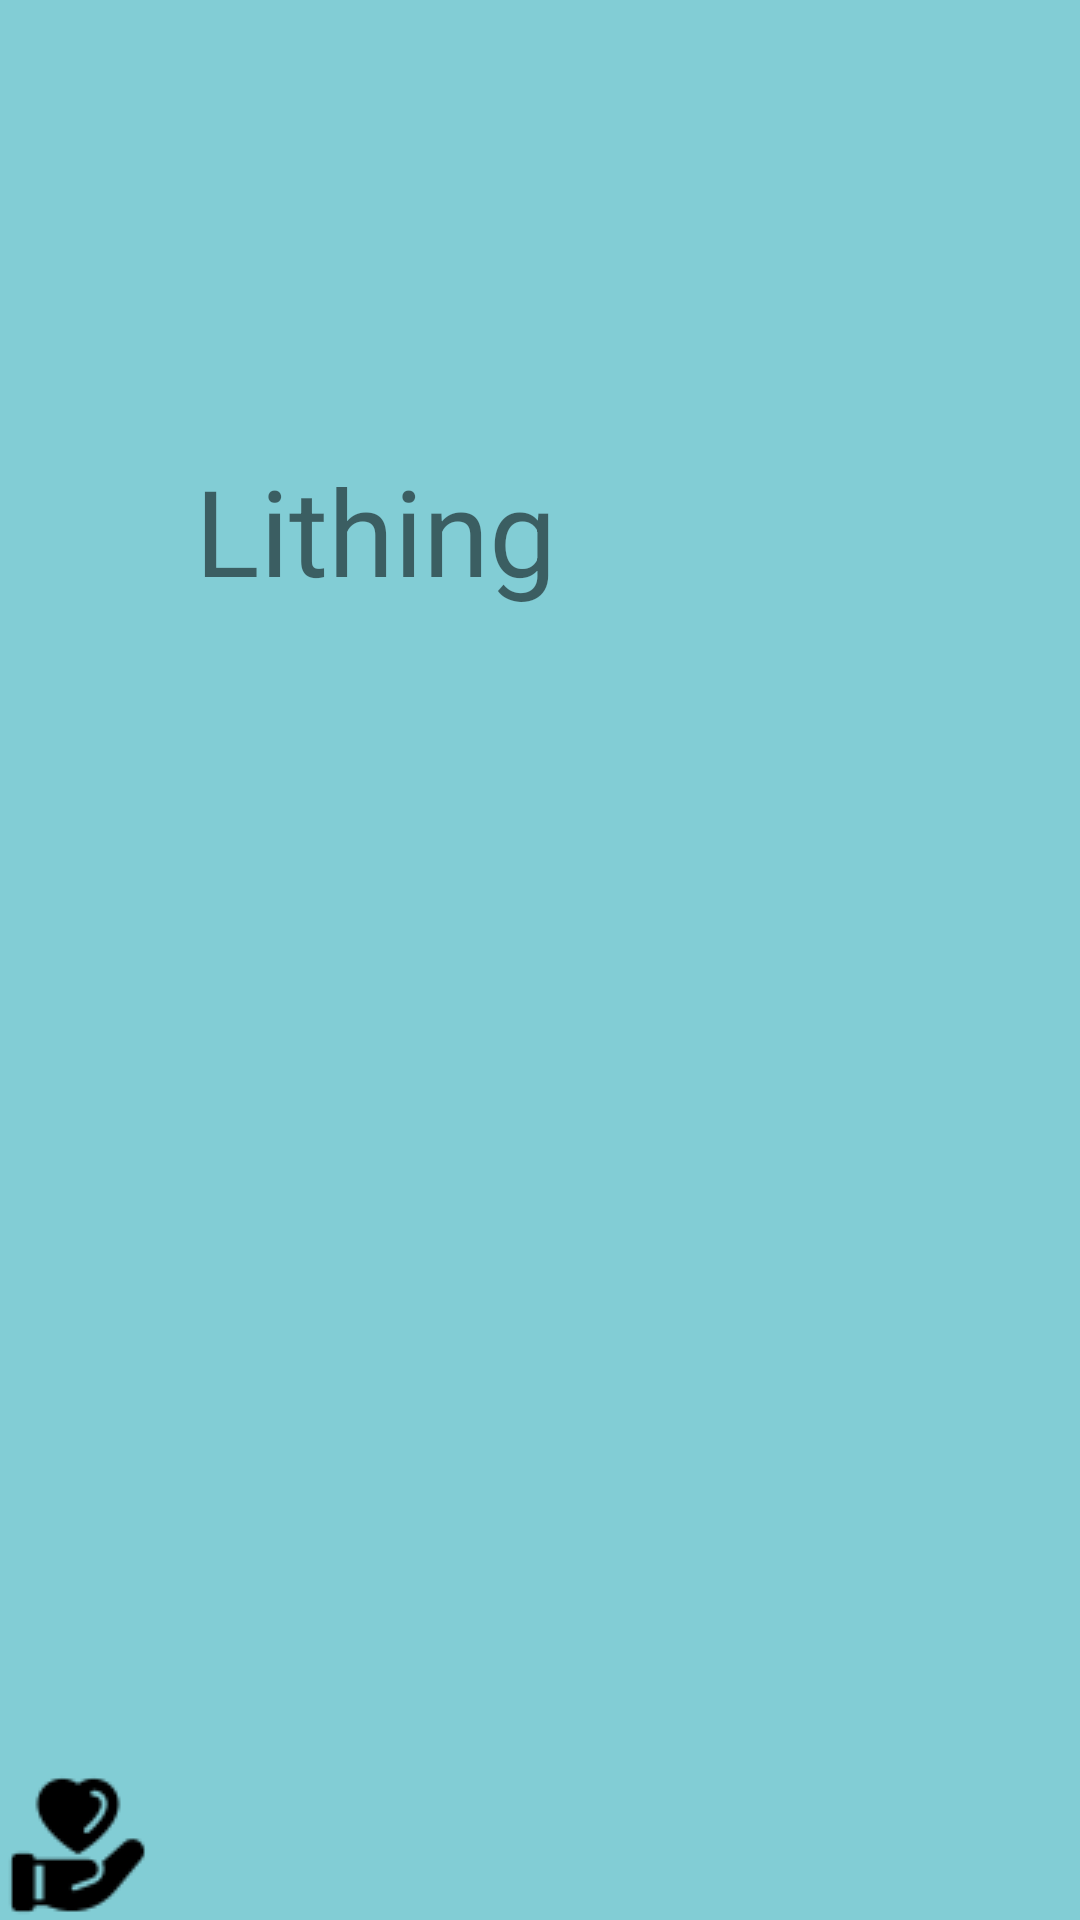

Reconstruct the res/layout file that produces this screen, plus the resources it refers to.
<!-- AndroidManifest.xml: application theme Theme.FinalProject -->
<!-- res/layout/navigation_header.xml -->
<?xml version="1.0" encoding="utf-8"?>
<RelativeLayout xmlns:android="http://schemas.android.com/apk/res/android"
    android:layout_width="match_parent"
    android:background="#82CDD5"
    android:layout_height="200dp">

    <ImageView
        android:layout_width="wrap_content"
        android:layout_height="wrap_content"
        android:layout_alignParentStart="true"
        android:layout_alignParentBottom="true"
        android:layout_marginStart="2dp"
        android:layout_marginBottom="1dp"
        android:src="@drawable/jk1" />

    <TextView
        android:layout_width="match_parent"
        android:layout_height="match_parent"
        android:layout_alignParentBottom="true"
        android:layout_centerHorizontal="true"
        android:layout_marginLeft="130dp"
        android:layout_marginTop="150dp"
        android:layout_marginBottom="0dp"
        android:text="Lithing"
        android:textSize="40dp" />

</RelativeLayout>
<!-- resources referenced by this layout -->
<resources>
  <!-- drawable jk1: png bitmap (drawable, 1021 bytes) -->
  <style name="Theme.FinalProject" parent="Theme.AppCompat.DayNight.DarkActionBar">
          
          <item name="colorPrimary">@color/teal_700</item>
          <item name="colorPrimaryVariant">#d3e8de</item>
          <item name="colorOnPrimary">@color/white</item>
          
          <item name="colorSecondary">@color/teal_200</item>
          <item name="colorSecondaryVariant">@color/teal_700</item>
          <item name="colorOnSecondary">@color/black</item>
          
          <item name="android:statusBarColor" tools:targetApi="l">?attr/colorPrimaryVariant</item>
          
      </style>
  <!-- not gathered from this repository: default colours our renderer supplied (Android Studio template values) -->
  <color name="teal_200">#FF03DAC5</color>
  <color name="teal_700">#FF018786</color>
  <color name="black">#FF000000</color>
  <color name="white">#FFFFFFFF</color>
</resources>
